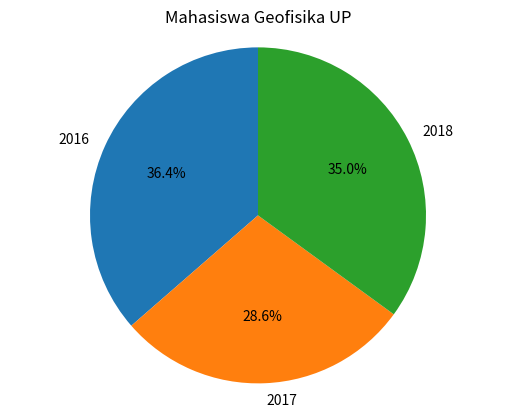

The matplotlib source for this figure:
"""
Modul Praktikum GP2103 Metode Komputasi,
Program Studi Teknik Geofisika, Universitas Pertamina
[redacted]
Website: https://osf.io/h6d5w/
Link Kode: https://github.com/Metkom/Kode-Praktikum-GP2103-Metode-Komputasi-versi-Python
DOI: 10.17605/OSF.IO/H6D5W
@ Desember 2018
"""

import matplotlib.pyplot as plt

labels = '2016', '2017', '2018'
sizes = [79, 62, 76]

fig1, ax1 = plt.subplots()
ax1.pie(sizes, labels=labels, autopct='%1.1f%%',
        startangle=90)
ax1.axis('equal')
ax1.set_title("Mahasiswa Geofisika UP")
plt.show()
